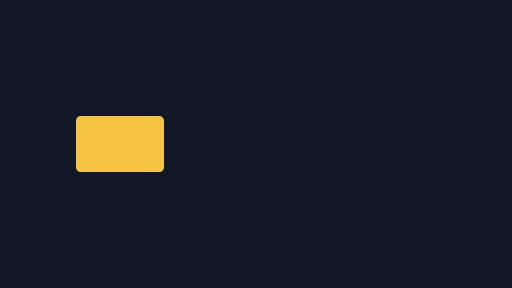
t = 0.00 s
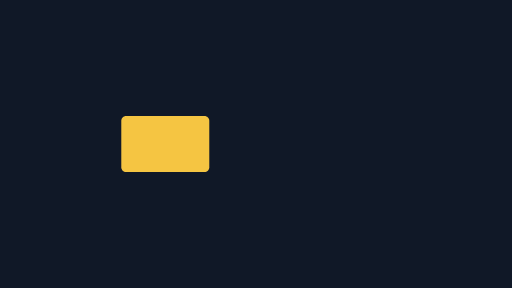
t = 0.33 s
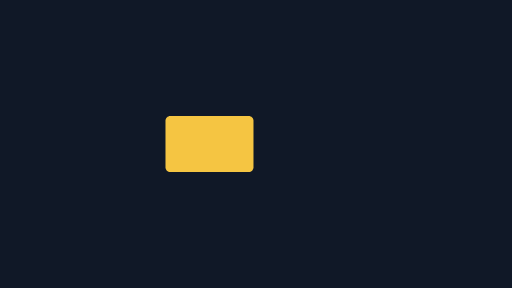
t = 0.66 s
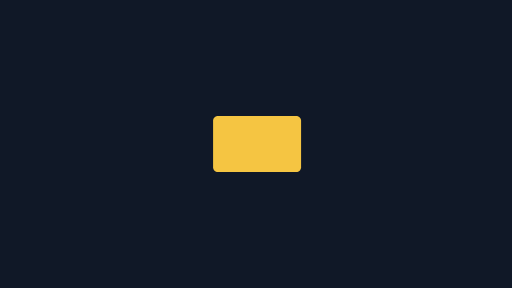
t = 1.01 s
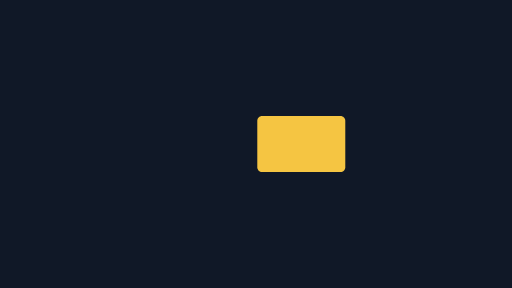
t = 1.33 s
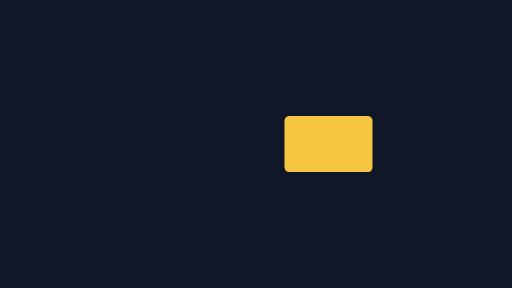
t = 1.53 s

The animated SVG that drew these frames (rendered in a browser with its animation timeline set to each time). Animation: 4 SMIL elements (animate=1,animateTransform=3); one cycle of 2.00 s, repeats indefinitely.

<svg xmlns="http://www.w3.org/2000/svg" xmlns:xlink="http://www.w3.org/1999/xlink" width="1280" height="720" viewBox="0 0 1280 720"><rect width="1280" height="720" fill="#101827"/><g><animateTransform attributeName="transform" type="translate" dur="2s" repeatCount="indefinite" calcMode="linear" keyTimes="0;0.016667;0.033333;0.05;0.066667;0.083333;0.1;0.116667;0.133333;0.15;0.166667;0.183333;0.2;0.216667;0.233333;0.25;0.266667;0.283333;0.3;0.316667;0.333333;0.35;0.366667;0.383333;0.4;0.416667;0.433333;0.45;0.466667;0.483333;0.5;0.516667;0.533333;0.55;0.566667;0.583333;0.6;0.616667;0.633333;0.65;0.666667;0.683333;0.7;0.716667;0.733333;0.75;0.766667;0.783333;0.8;0.816667;0.833333;0.85;0.866667;0.883333;0.9;0.916667;0.933333;0.95;0.966667;0.983333;1" values="300 360;311.333 360;322.667 360;334 360;345.333 360;356.667 360;368 360;379.333 360;390.667 360;402 360;413.333 360;424.667 360;436 360;447.333 360;458.667 360;470 360;481.333 360;492.667 360;504 360;515.333 360;526.667 360;538 360;549.333 360;560.667 360;572 360;583.333 360;594.667 360;606 360;617.333 360;628.667 360;640 360;651.333 360;662.667 360;674 360;685.333 360;696.667 360;708 360;719.333 360;730.667 360;742 360;753.333 360;764.667 360;776 360;787.333 360;798.667 360;810 360;821.333 360;832.667 360;844 360;855.333 360;866.667 360;878 360;889.333 360;900.667 360;912 360;923.333 360;934.667 360;946 360;957.333 360;968.667 360;980 360"/><g><animateTransform attributeName="transform" type="rotate" dur="2s" repeatCount="indefinite" calcMode="linear" keyTimes="0;0.016667;0.033333;0.05;0.066667;0.083333;0.1;0.116667;0.133333;0.15;0.166667;0.183333;0.2;0.216667;0.233333;0.25;0.266667;0.283333;0.3;0.316667;0.333333;0.35;0.366667;0.383333;0.4;0.416667;0.433333;0.45;0.466667;0.483333;0.5;0.516667;0.533333;0.55;0.566667;0.583333;0.6;0.616667;0.633333;0.65;0.666667;0.683333;0.7;0.716667;0.733333;0.75;0.766667;0.783333;0.8;0.816667;0.833333;0.85;0.866667;0.883333;0.9;0.916667;0.933333;0.95;0.966667;0.983333;1" values="0;0;0;0;0;0;0;0;0;0;0;0;0;0;0;0;0;0;0;0;0;0;0;0;0;0;0;0;0;0;0;0;0;0;0;0;0;0;0;0;0;0;0;0;0;0;0;0;0;0;0;0;0;0;0;0;0;0;0;0;0"/><animateTransform attributeName="transform" type="scale" additive="sum" dur="2s" repeatCount="indefinite" calcMode="linear" keyTimes="0;0.016667;0.033333;0.05;0.066667;0.083333;0.1;0.116667;0.133333;0.15;0.166667;0.183333;0.2;0.216667;0.233333;0.25;0.266667;0.283333;0.3;0.316667;0.333333;0.35;0.366667;0.383333;0.4;0.416667;0.433333;0.45;0.466667;0.483333;0.5;0.516667;0.533333;0.55;0.566667;0.583333;0.6;0.616667;0.633333;0.65;0.666667;0.683333;0.7;0.716667;0.733333;0.75;0.766667;0.783333;0.8;0.816667;0.833333;0.85;0.866667;0.883333;0.9;0.916667;0.933333;0.95;0.966667;0.983333;1" values="1;1;1;1;1;1;1;1;1;1;1;1;1;1;1;1;1;1;1;1;1;1;1;1;1;1;1;1;1;1;1;1;1;1;1;1;1;1;1;1;1;1;1;1;1;1;1;1;1;1;1;1;1;1;1;1;1;1;1;1;1"/><g><animate attributeName="opacity" dur="2s" repeatCount="indefinite" calcMode="linear" keyTimes="0;0.016667;0.033333;0.05;0.066667;0.083333;0.1;0.116667;0.133333;0.15;0.166667;0.183333;0.2;0.216667;0.233333;0.25;0.266667;0.283333;0.3;0.316667;0.333333;0.35;0.366667;0.383333;0.4;0.416667;0.433333;0.45;0.466667;0.483333;0.5;0.516667;0.533333;0.55;0.566667;0.583333;0.6;0.616667;0.633333;0.65;0.666667;0.683333;0.7;0.716667;0.733333;0.75;0.766667;0.783333;0.8;0.816667;0.833333;0.85;0.866667;0.883333;0.9;0.916667;0.933333;0.95;0.966667;0.983333;1" values="1;1;1;1;1;1;1;1;1;1;1;1;1;1;1;1;1;1;1;1;1;1;1;1;1;1;1;1;1;1;1;1;1;1;1;1;1;1;1;1;1;1;1;1;1;1;1;1;1;1;1;1;1;1;1;1;1;1;1;1;1"/><g transform="translate(-110 -70)"><path d="M12,0 L208,0 C214.627,0 220,5.373 220,12 L220,128 C220,134.627 214.627,140 208,140 L12,140 C5.373,140 0,134.627 0,128 L0,12 C0,5.373 5.373,0 12,0 Z" fill="#F5C542"/></g></g></g></g></svg>
